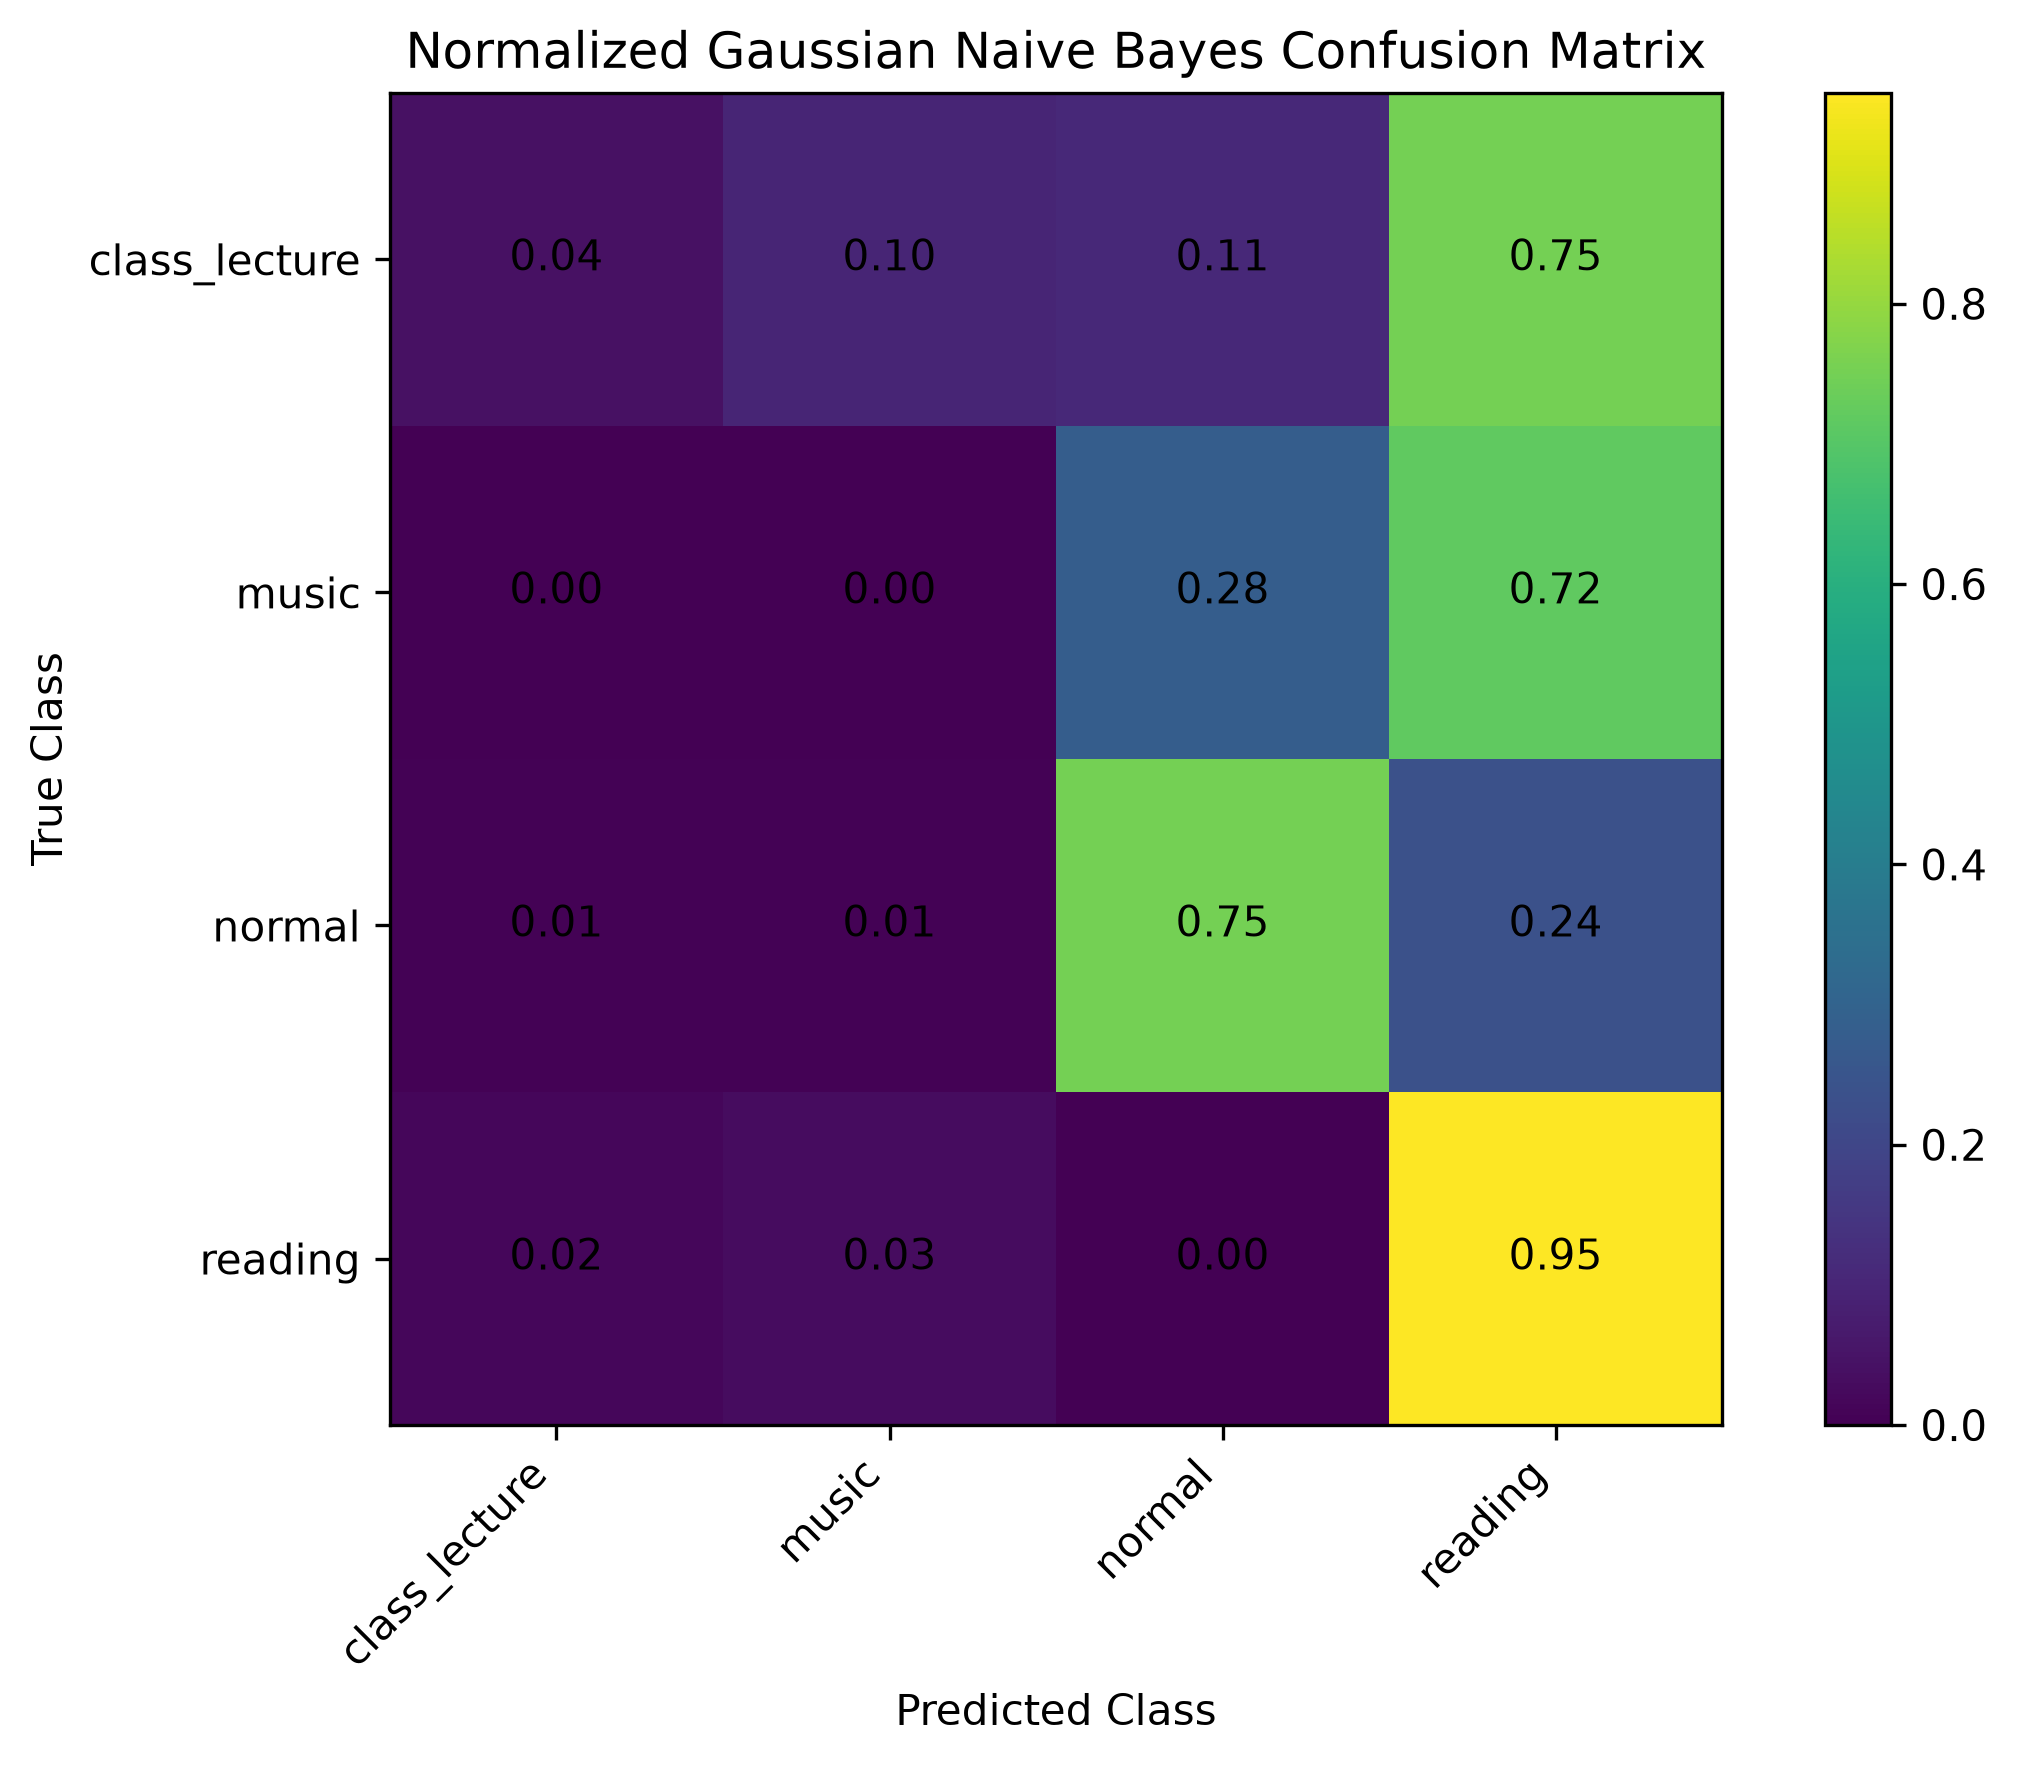

The data file committed next to this chart (first rows):
, class_lecture, music, normal, reading
class_lecture, 0.04139, 0.09742, 0.1105, 0.7507
music, 0.0, 0.0007991, 0.2808, 0.7184
normal, 0.00502, 0.005153, 0.7523, 0.2375
reading, 0.01596, 0.03225, 0.001277, 0.9505
